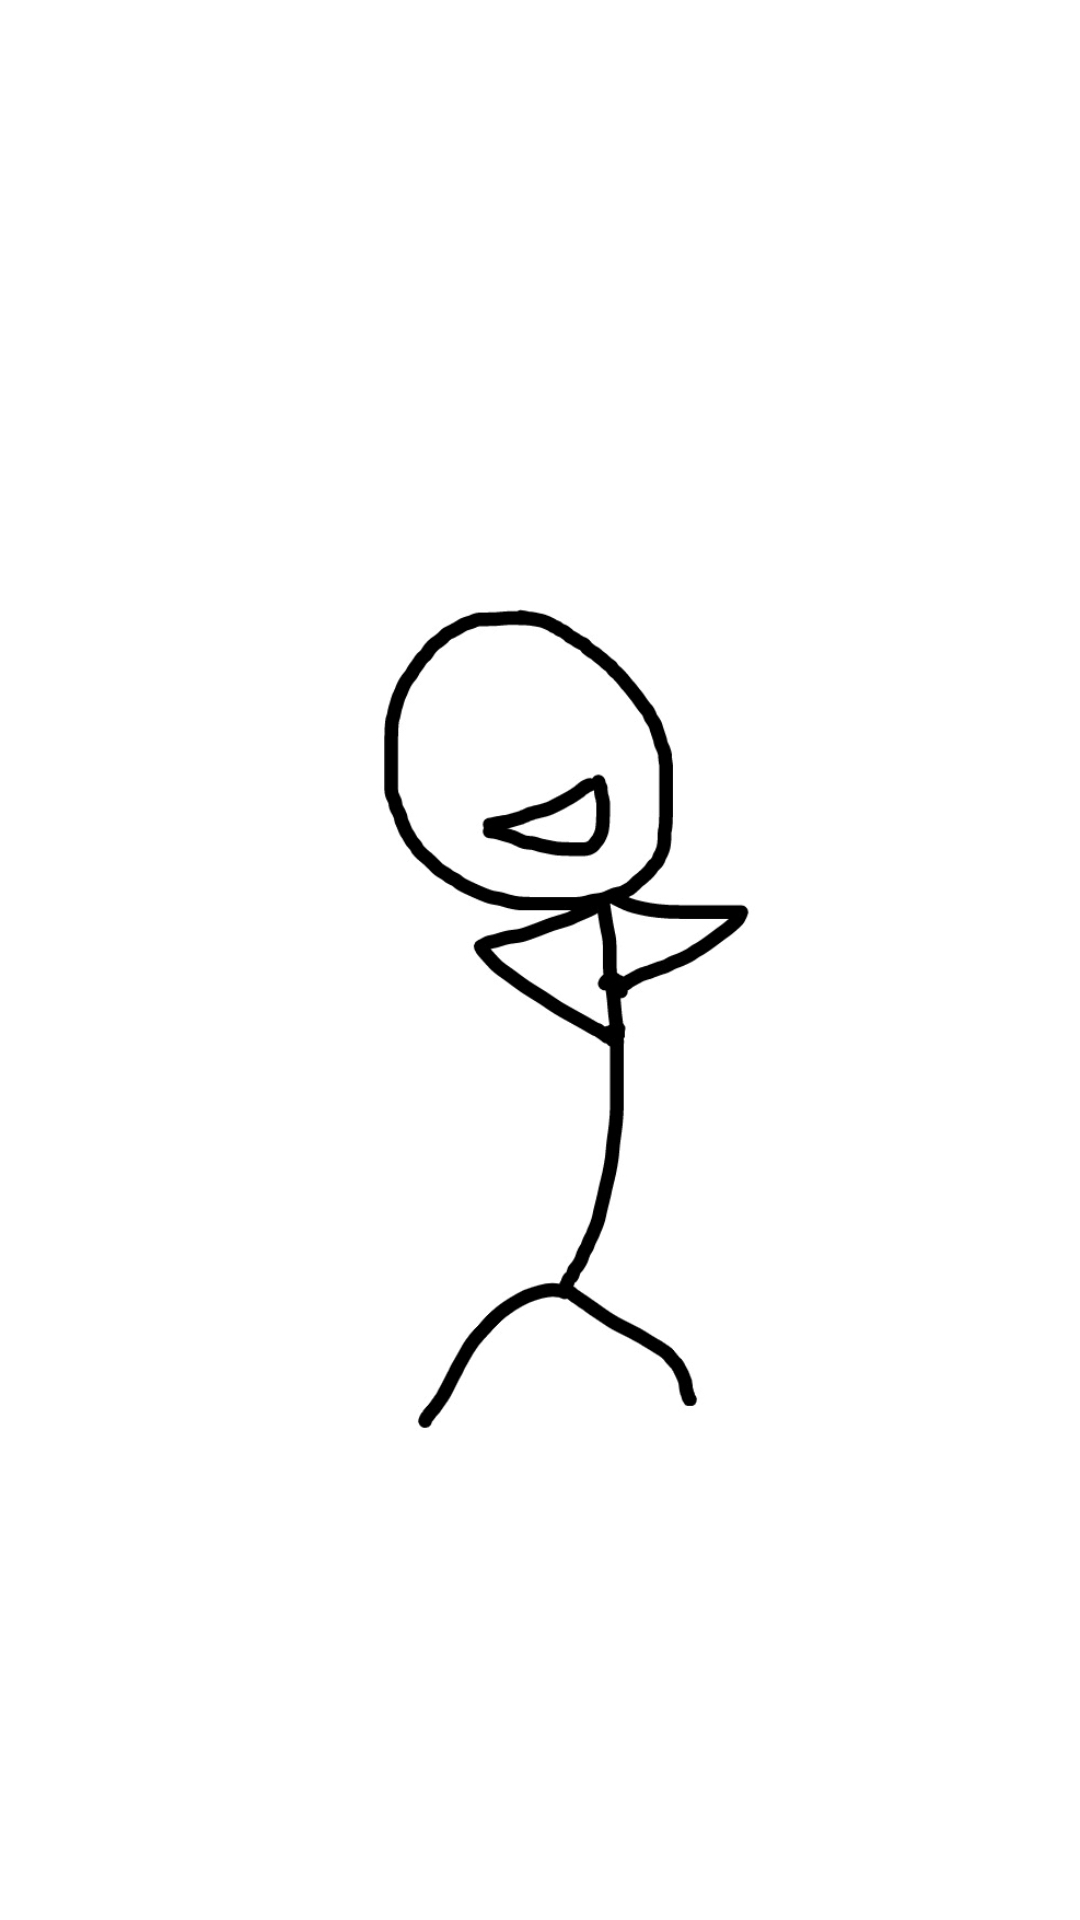

The Android layout XML behind this screen, and the referenced resources:
<!-- AndroidManifest.xml: application theme Theme.Comic -->
<!-- res/layout/activity_splash.xml -->
<?xml version="1.0" encoding="utf-8"?>
<androidx.constraintlayout.widget.ConstraintLayout xmlns:android="http://schemas.android.com/apk/res/android"
    xmlns:app="http://schemas.android.com/apk/res-auto"
    xmlns:tools="http://schemas.android.com/tools"
    android:layout_width="match_parent"
    android:layout_height="match_parent">

    <ImageView
        android:id="@+id/imageView"
        android:layout_width="wrap_content"
        android:layout_height="wrap_content"
        app:layout_constraintBottom_toBottomOf="parent"
        app:layout_constraintEnd_toEndOf="parent"
        app:layout_constraintStart_toStartOf="parent"
        app:layout_constraintTop_toTopOf="parent"
        app:srcCompat="@drawable/icon" />

    <TextView
        android:id="@+id/textView"
        android:layout_width="wrap_content"
        android:layout_height="wrap_content"
        android:layout_marginBottom="80dp"
        app:layout_constraintBottom_toBottomOf="parent"
        app:layout_constraintEnd_toEndOf="parent"
        app:layout_constraintHorizontal_bias="0.498"
        app:layout_constraintStart_toStartOf="parent" />

    <TextView
        android:id="@+id/textView2"
        android:layout_width="wrap_content"
        android:layout_height="wrap_content"
        android:layout_marginTop="8dp"
        app:layout_constraintEnd_toEndOf="parent"
        app:layout_constraintHorizontal_bias="0.498"
        app:layout_constraintStart_toStartOf="parent"
        app:layout_constraintTop_toBottomOf="@+id/textView" />
</androidx.constraintlayout.widget.ConstraintLayout>
<!-- resources referenced by this layout -->
<resources>
  <!-- drawable icon: jpeg bitmap (drawable-v24, 65523 bytes) -->
  <style name="Theme.Comic" parent="Theme.MaterialComponents.DayNight.NoActionBar">
          
          <item name="colorPrimary">@color/black</item>
          <item name="colorPrimaryVariant">@color/black</item>
          <item name="colorOnPrimary">@color/black</item>
          
          <item name="colorSecondary">@color/black</item>
          <item name="colorSecondaryVariant">@color/black</item>
          <item name="colorOnSecondary">@color/black</item>
          
          <item name="android:statusBarColor" tools:targetApi="l">?attr/colorPrimaryVariant</item>
          
      </style>
  <color name="black">#FF000000</color>
</resources>
